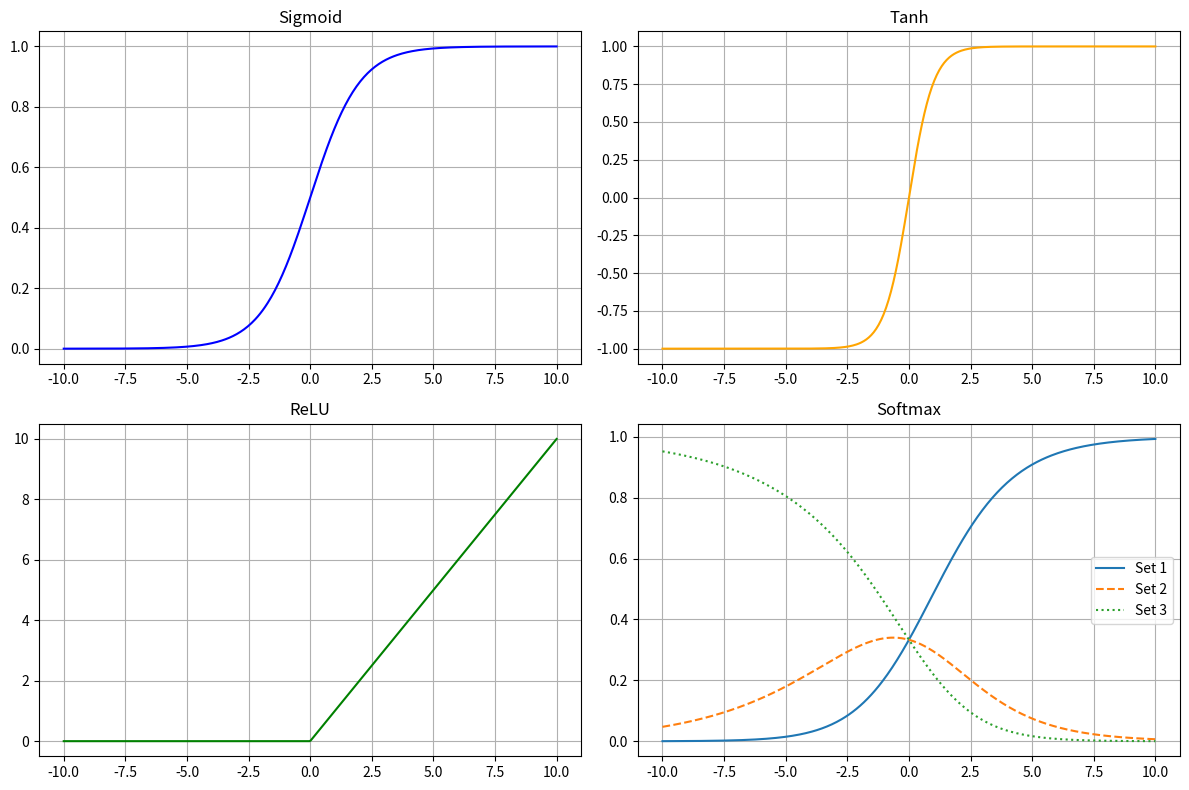

Reproduce this figure in Python.
import numpy as np
import matplotlib.pyplot as plt

# Define activation functions
def sigmoid(x):
    return 1 / (1 + np.exp(-x))

def tanh(x):
    return np.tanh(x)

def relu(x):
    return np.maximum(0, x)

def softmax(x):
    e_x = np.exp(x - np.max(x, axis=0, keepdims=True))
    return e_x / np.sum(e_x, axis=0, keepdims=True)

# Input range
x = np.linspace(-10, 10, 400)

# Compute activations
sig = sigmoid(x)
th = tanh(x)
re = relu(x)

# Softmax applied to 3 vectors: x, 0.5x, and 0.2x
softmax_input = np.vstack([x, 0.5 * x, 0.2 * x])
soft = softmax(softmax_input).T  # Shape: (400, 3)

# Plot all functions
plt.figure(figsize=(12, 8))

# Sigmoid
plt.subplot(2, 2, 1)
plt.plot(x, sig, label='Sigmoid', color='blue')
plt.title("Sigmoid")
plt.grid(True)

# Tanh
plt.subplot(2, 2, 2)
plt.plot(x, th, label='Tanh', color='orange')
plt.title("Tanh")
plt.grid(True)

# ReLU
plt.subplot(2, 2, 3)
plt.plot(x, re, label='ReLU', color='green')
plt.title("ReLU")
plt.grid(True)

# Softmax
plt.subplot(2, 2, 4)
plt.plot(x, soft[:, 0], label='Set 1', linestyle='-')
plt.plot(x, soft[:, 1], label='Set 2', linestyle='--')
plt.plot(x, soft[:, 2], label='Set 3', linestyle=':')
plt.title("Softmax")
plt.legend()
plt.grid(True)

plt.tight_layout()
plt.show()
